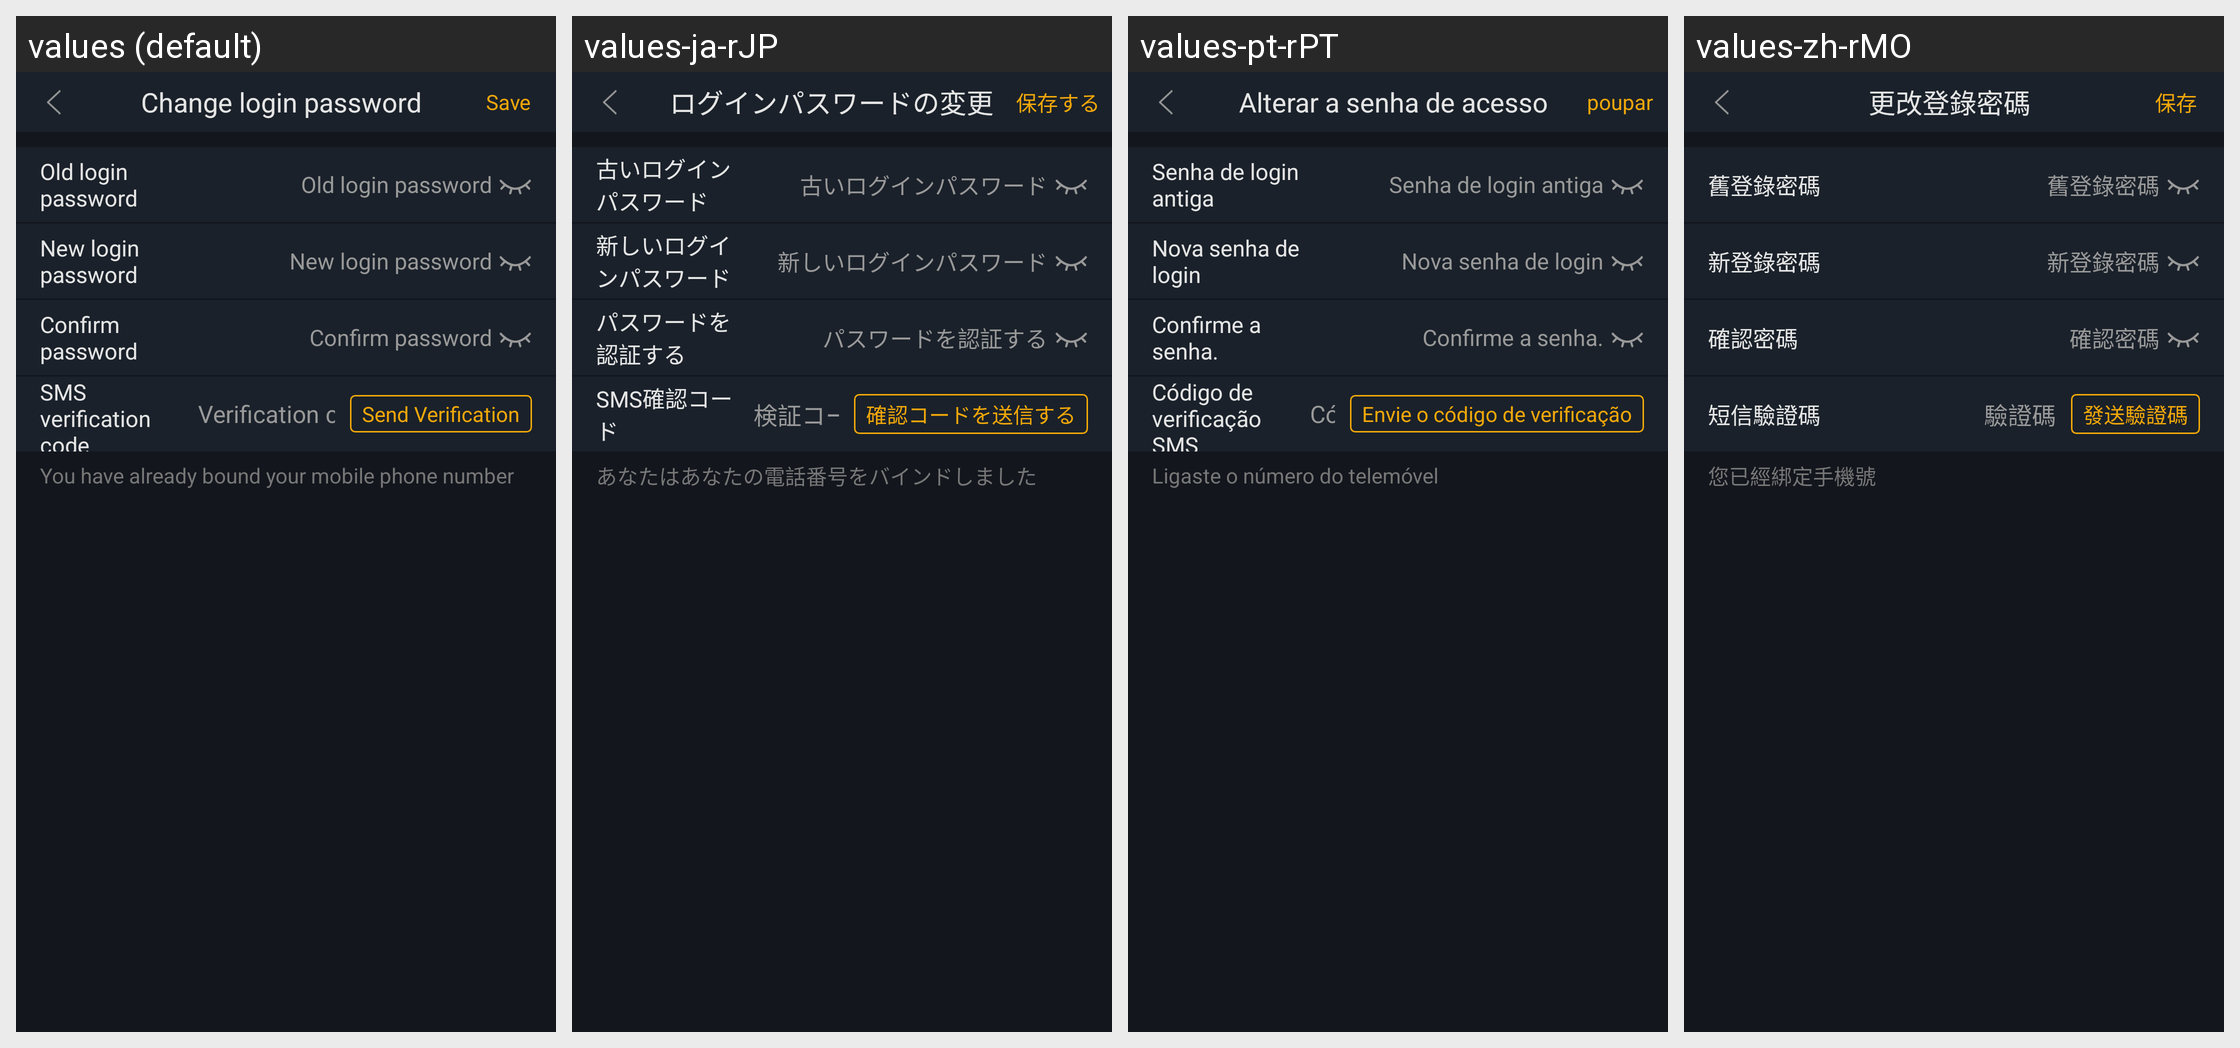

This grid shows one Android layout under several languages. Give, for every string resource on the screen, its name, the default text and each shown locale's text.
Android screen res/layout/activity_edit_login_pwd.xml rendered under 4 locales, left to right: values (default), values-ja-rJP, values-pt-rPT, values-zh-rMO. Device: Nexus 5 (rendered at 1080×1920; each locale shown at half size, 540×960, under a caption strip naming it); theme AppTheme.StartingWindowTheme.
Other locales in the repository, not shown: values-de-rDE, values-en, values-es-rES, values-fr-rFR, values-it-rIT, values-ko-rKR, values-zh-rCN, values-zh-rTW.
Strings drawn on this screen, with the default value and each locale's value (text and hints the layout hard-codes, and strings that could not be matched under every locale, appear in the picture but are not listed):

changeLoginPassword
  values: Change login password
  values-ja-rJP: ログインパスワードの変更
  values-pt-rPT: Alterar a senha de acesso
  values-zh-rMO: 更改登錄密碼

save
  values: Save
  values-ja-rJP: 保存する
  values-pt-rPT: poupar
  values-zh-rMO: 保存

oldLoginPassword
  values: Old login password
  values-ja-rJP: 古いログインパスワード
  values-pt-rPT: Senha de login antiga
  values-zh-rMO: 舊登錄密碼

newLoginPassword
  values: New login password
  values-ja-rJP: 新しいログインパスワード
  values-pt-rPT: Nova senha de login
  values-zh-rMO: 新登錄密碼

certainPassword
  values: Confirm password
  values-ja-rJP: パスワードを認証する
  values-pt-rPT: Confirme a senha.
  values-zh-rMO: 確認密碼

phone_code
  values: SMS verification code
  values-ja-rJP: SMS確認コード
  values-pt-rPT: Código de verificação SMS
  values-zh-rMO: 短信驗證碼

code
  values: Verification code
  values-ja-rJP: 検証コード
  values-pt-rPT: Código de verificação
  values-zh-rMO: 驗證碼

send_code
  values: Send Verification
  values-ja-rJP: 確認コードを送信する
  values-pt-rPT: Envie o código de verificação
  values-zh-rMO: 發送驗證碼

changeLoginPasswordTip1
  values: You have already bound your mobile phone number
  values-ja-rJP: あなたはあなたの電話番号をバインドしました
  values-pt-rPT: Ligaste o número do telemóvel
  values-zh-rMO: 您已經綁定手機號
